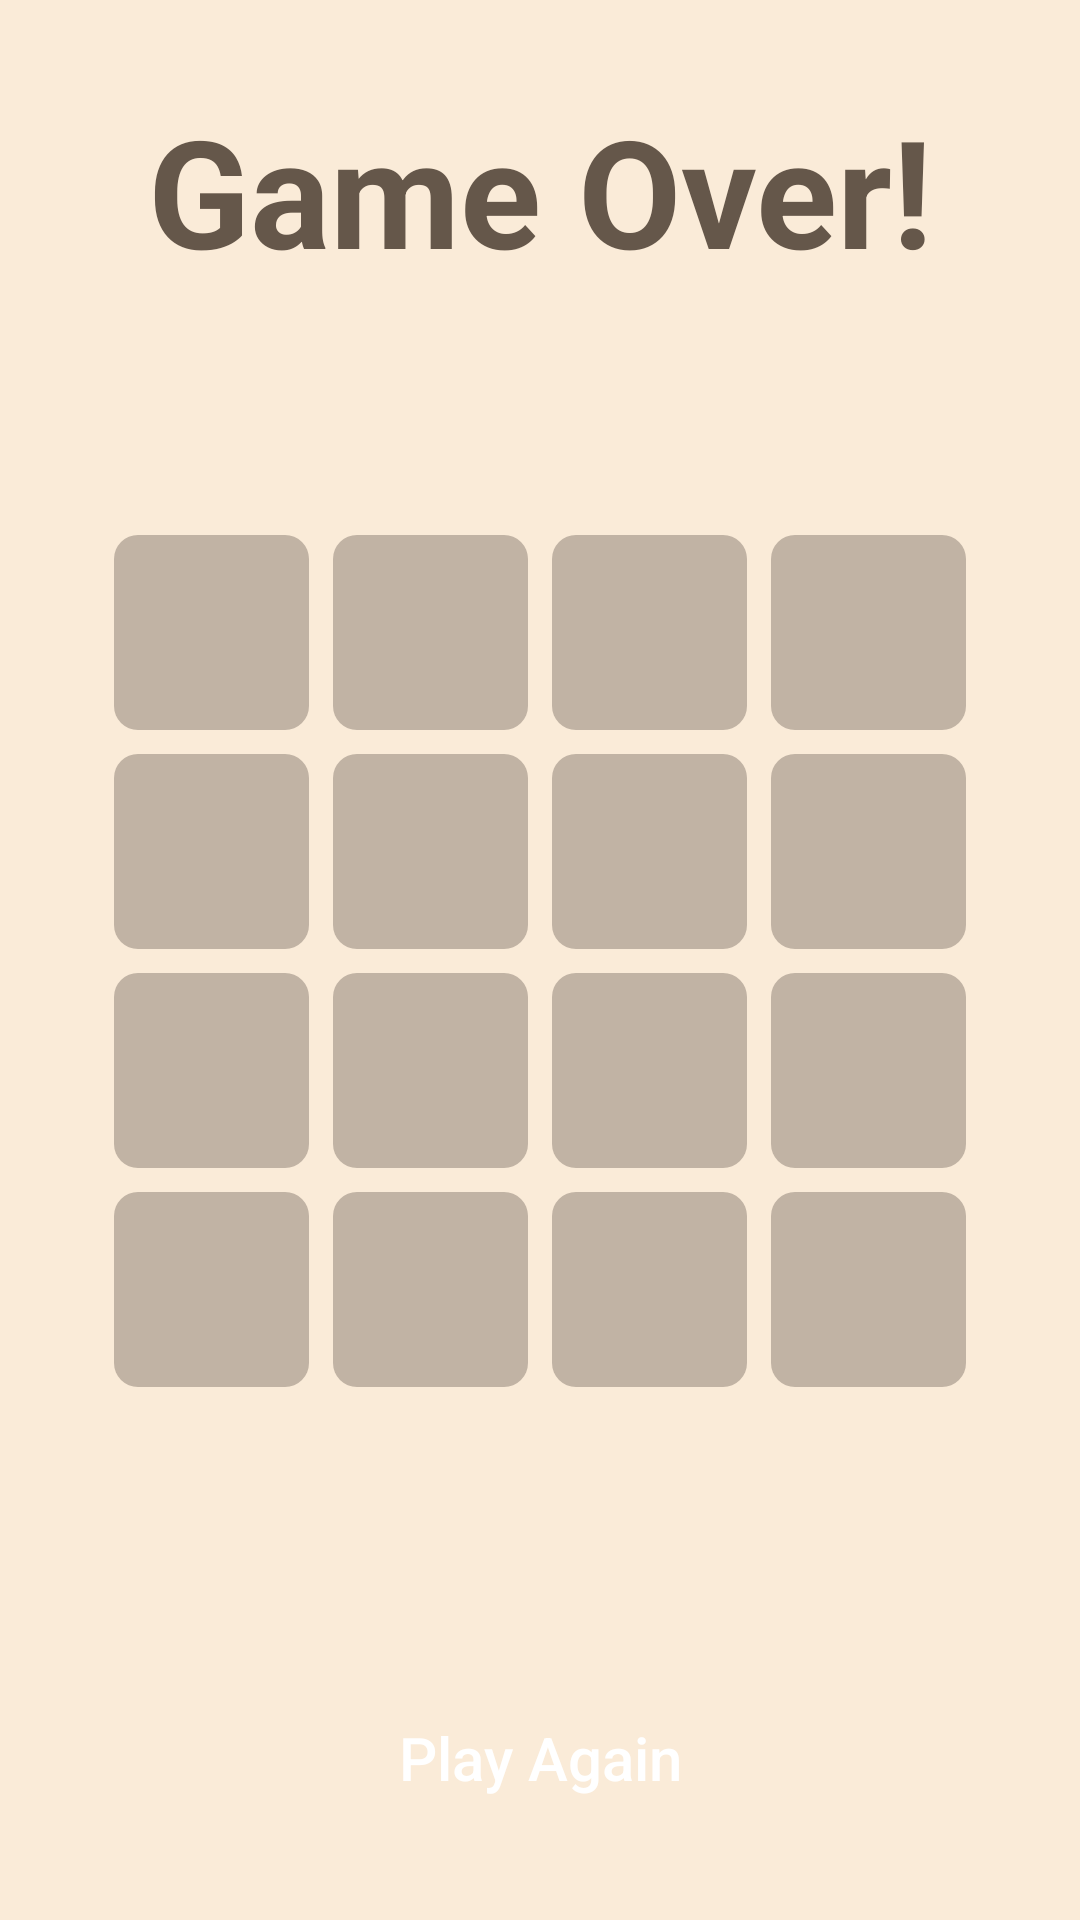

Here is an Android app screen rendered from its layout file. Give the layout XML and the strings, colors and styles it references.
<!-- AndroidManifest.xml: application theme Theme.Game2048 -->
<!-- res/layout/screen_finish.xml -->
<?xml version="1.0" encoding="utf-8"?>
<androidx.constraintlayout.widget.ConstraintLayout xmlns:android="http://schemas.android.com/apk/res/android"
    xmlns:app="http://schemas.android.com/apk/res-auto"
    xmlns:tools="http://schemas.android.com/tools"
    android:layout_width="match_parent"
    android:layout_height="match_parent"
    android:background="#FAEBD8"
    android:padding="30dp"
    tools:context=".mvp.view.FinishScreen">

    <TextView
        android:id="@+id/gameOver"
        android:layout_width="match_parent"
        android:layout_height="wrap_content"
        android:gravity="center"
        android:text="@string/game_over"
        android:textColor="#65574A"
        android:textSize="50sp"
        android:textStyle="bold"
        app:layout_constraintTop_toTopOf="parent" />

    <TextView
        android:id="@+id/text"
        android:layout_width="match_parent"
        android:layout_height="wrap_content"
        android:gravity="center"
        tools:text="You earned x points with y moves in z"
        android:textColor="#65574A"
        android:textSize="25sp"
        android:textStyle="bold"
        app:layout_constraintTop_toBottomOf="@id/gameOver" />

    <androidx.appcompat.widget.LinearLayoutCompat
        android:id="@+id/mainView"
        android:layout_width="match_parent"
        android:layout_height="0dp"
        android:layout_marginTop="40dp"
        android:background="@drawable/button"
        android:backgroundTint="#65574A"
        android:orientation="vertical"
        android:padding="4dp"
        app:layout_constraintDimensionRatio="1:1"
        app:layout_constraintTop_toBottomOf="@id/text"
        >

        <androidx.appcompat.widget.LinearLayoutCompat
            android:layout_width="match_parent"
            android:layout_height="0dp"
            android:layout_weight="1">

            <TextView
                style="@style/PlayButton"
                tools:text="0" />

            <TextView
                style="@style/PlayButton"
                tools:text="2" />

            <TextView
                style="@style/PlayButton"
                tools:text="4" />

            <TextView
                style="@style/PlayButton"
                tools:text="8" />
        </androidx.appcompat.widget.LinearLayoutCompat>

        <androidx.appcompat.widget.LinearLayoutCompat
            android:layout_width="match_parent"
            android:layout_height="0dp"
            android:layout_weight="1">

            <TextView
                style="@style/PlayButton"
                tools:text="16" />

            <TextView
                style="@style/PlayButton"
                tools:text="32" />

            <TextView
                style="@style/PlayButton"
                tools:text="64" />

            <TextView
                style="@style/PlayButton"
                tools:text="128" />
        </androidx.appcompat.widget.LinearLayoutCompat>

        <androidx.appcompat.widget.LinearLayoutCompat
            android:layout_width="match_parent"
            android:layout_height="0dp"
            android:layout_weight="1">

            <TextView
                style="@style/PlayButton"
                tools:text="256" />

            <TextView
                style="@style/PlayButton"
                tools:text="512" />

            <TextView
                style="@style/PlayButton"
                tools:text="1024" />

            <TextView
                style="@style/PlayButton"
                tools:text="2048" />
        </androidx.appcompat.widget.LinearLayoutCompat>

        <androidx.appcompat.widget.LinearLayoutCompat
            android:layout_width="match_parent"
            android:layout_height="0dp"
            android:layout_weight="1">

            <TextView
                style="@style/PlayButton"
                tools:text="0" />

            <TextView
                style="@style/PlayButton"
                tools:text="0" />

            <TextView
                style="@style/PlayButton"
                tools:text="0" />

            <TextView
                style="@style/PlayButton"
                tools:text="0" />
        </androidx.appcompat.widget.LinearLayoutCompat>

    </androidx.appcompat.widget.LinearLayoutCompat>

    <ImageView
        android:contentDescription="@string/congratulations"
        android:id="@+id/record"
        android:layout_width="0dp"
        android:layout_height="0dp"
        android:src="@drawable/congrats"
        app:layout_constraintBottom_toTopOf="@id/restart"
        app:layout_constraintEnd_toEndOf="parent"
        app:layout_constraintStart_toStartOf="parent"
        app:layout_constraintTop_toBottomOf="@id/mainView" />

    <androidx.appcompat.widget.AppCompatButton
        android:id="@+id/restart"
        android:layout_width="0dp"
        android:layout_height="wrap_content"
        android:background="@drawable/button"
        android:backgroundTint="#65574A"
        android:text="@string/play_again"
        android:textAllCaps="false"
        android:textColor="@color/white"
        android:textSize="20sp"
        app:layout_constraintBottom_toBottomOf="parent"
        app:layout_constraintEnd_toStartOf="@+id/undo"
        app:layout_constraintHorizontal_bias="0.5"
        app:layout_constraintStart_toStartOf="parent"
        app:layout_constraintWidth_percent="0.6" />

    <androidx.appcompat.widget.AppCompatButton
        android:visibility="gone"
        android:id="@+id/undo"
        android:layout_width="0dp"
        android:layout_height="wrap_content"
        android:background="@drawable/button"
        android:backgroundTint="#65574A"
        android:text="@string/undo"
        android:textAllCaps="false"
        android:textColor="@color/white"
        android:textSize="20sp"
        app:layout_constraintBottom_toBottomOf="parent"
        app:layout_constraintEnd_toEndOf="parent"
        app:layout_constraintHorizontal_bias="0.5"
        app:layout_constraintStart_toEndOf="@+id/restart"
        app:layout_constraintWidth_percent="0.3" />

</androidx.constraintlayout.widget.ConstraintLayout>
<!-- resources referenced by this layout -->
<resources>
  <color name="white">#FFFFFFFF</color>
  <string name="congratulations">congratulations</string>
  <string name="game_over">Game Over!</string>
  <string name="play_again">Play Again</string>
  <string name="undo">Undo</string>
  <style name="PlayButton">
          <item name="android:layout_height">match_parent</item>
          <item name="android:layout_weight">1</item>
          <item name="android:layout_width">0dp</item>
          <item name="android:layout_margin">4dp</item>
          <item name="autoSizeTextType">uniform</item>
          <item name="autoSizeMinTextSize">10sp</item>
          <item name="android:padding">5dp</item>
  
          <item name="android:background">@drawable/bg_item_0</item>
          <item name="android:gravity">center</item>
          <item name="android:textColor">#776e65</item>
          <item name="android:textSize">32sp</item>
          <item name="android:textStyle">bold</item>
      </style>
  <style name="Theme.Game2048" parent="Theme.MaterialComponents.DayNight.NoActionBar">
          
          <item name="colorPrimary">#F8481F</item>
          <item name="colorPrimaryVariant">#F8481F</item>
          <item name="colorOnPrimary">#F8481F</item>
          
          <item name="colorSecondary">#F8481F</item>
          <item name="colorSecondaryVariant">#F8481F</item>
          <item name="colorOnSecondary">#F8481F</item>
          
          <item name="android:statusBarColor">#A38C70</item>
          <item name="android:windowLightStatusBar" tools:targetApi="m">true</item>
          <item name="android:navigationBarColor">#A38C70</item>
          
      </style>
  <!-- drawable bg_item_0 (drawable-v24) -->
  <?xml version="1.0" encoding="utf-8"?>
  <shape xmlns:android="http://schemas.android.com/apk/res/android">
      <corners android:radius="8dp"/>
      <solid android:color="#C1B3A4"/>
  </shape>
</resources>
